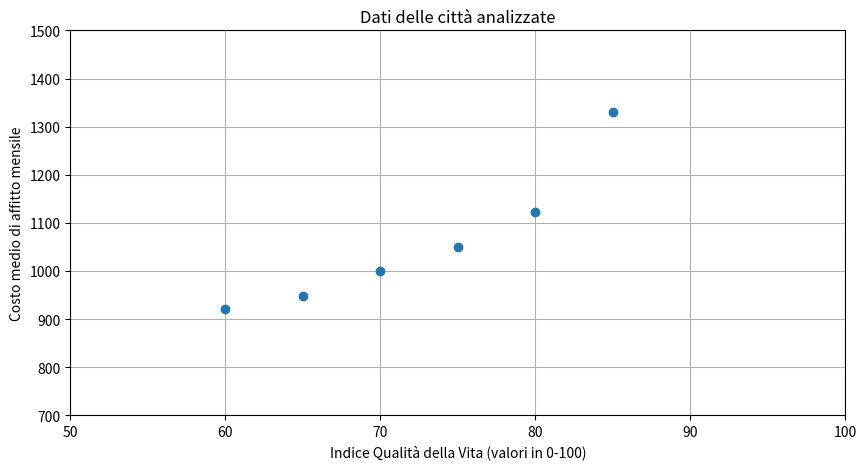
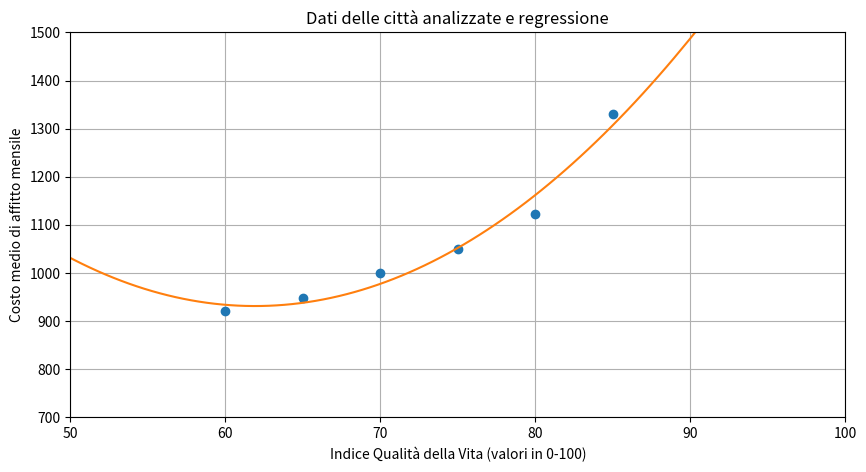
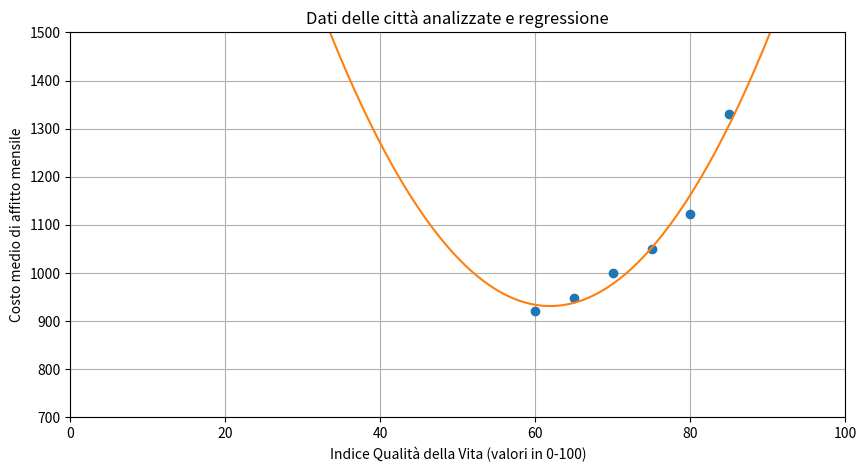

Source code (Python) for these figures, in order:
import numpy as np
import matplotlib.pyplot as plt

x = (60,        65,     70,     75,     80,     85)
y = (921.82,    947.36, 999.86, 1050.3, 1121.71, 1329.49)

x = np.array( x )
y = np.array( y )


plt.figure(figsize=(10, 5))  
plt.plot(x, y, 'o')
plt.title('Dati delle città analizzate')
plt.xlabel('Indice Qualità della Vita (valori in 0-100)')
plt.ylabel('Costo medio di affitto mensile')
plt.xlim([50, 100])
plt.ylim([700, 1500])
plt.grid()
plt.show()

# Grado del polinomio
grado = 2

# Matrice del modello
m = len(x)
A = np.zeros((m, grado + 1))

for j in range(grado + 1):
    A[:, j] = x**j

print(A)

beta_star, residui, rango, valori_singolari = np.linalg.lstsq(A, y, rcond=None)
print('Soluzione LSQ:', np.round(beta_star, 4))


beta0 = beta_star[0]
beta1 = beta_star[1]
print(f"beta0 = {beta0:.4f}")
print(f"beta1 = {beta1:.4f}")

x_vec = np.linspace(0,100, 200)

if grado==1:
    y_vec = beta0 + beta1*x_vec
else: # grado ==2
    beta2 = beta_star[2]
    print(f"beta2 = {beta2:.4f}")
    y_vec = beta0 + beta1*x_vec + beta2*x_vec**2


plt.figure(figsize=(10, 5))  
plt.plot(x, y, 'o')
plt.plot(x_vec, y_vec, '-')
plt.title('Dati delle città analizzate e regressione')
plt.xlabel('Indice Qualità della Vita (valori in 0-100)')
plt.ylabel('Costo medio di affitto mensile')
plt.xlim([50, 100])
plt.ylim([700, 1500])
plt.grid()
plt.show()

y_star = A @ beta_star
r = y-y_star

print('y stimato:\t', np.round(y_star, 4))
print('y misurato: \t', y)
print('residuo: \t', np.round(r, 4))

print('Somma abs(residui): \t', np.sum( np.abs(r) ))
print('Somma (residui)**2:\t', np.dot(r, r))
print('Media abs(residui): \t', np.mean( np.abs(r) ))

prod = A.T @ r

# print(f"{prod[0]:.3e}")   # Funziona se prod[0] è un numero
print('A^T r = ',  np.round(prod, 12))         # np.round(, 12) arrotonda i valori a 12 cifre decimali, ma non impone il formato di stampa
print('||A^T r||_2 =', np.linalg.norm(prod))

plt.figure(figsize=(10, 5))  
plt.plot(x, y, 'o')
plt.plot(x_vec, y_vec, '-')
plt.title('Dati delle città analizzate e regressione')
plt.xlabel('Indice Qualità della Vita (valori in 0-100)')
plt.ylabel('Costo medio di affitto mensile')
plt.xlim([0, 100])                      # x ha valori in [0, 100]
plt.ylim([700, 1500])
plt.grid()
plt.show()

# Risoluzione mediante equazioni normali e Cholesky

G = A.T @ A
c = A.T @ y
L = np.linalg.cholesky(G)

print('A^T A =\n', G)       # matrice simmetrica
print('L =\n', L)           # matrice triangolare inferiore


z = np.linalg.solve(L, c)
beta_chol = np.linalg.solve(L.T, z)

print('Soluzione: \t', beta_chol)
print('Confronto con lstsq:\t', np.linalg.norm(beta_chol-beta_star))

y_chol = A @ beta_chol
r = y-y_chol

print('y stimato:\t', np.round(y_chol, 4))
print('residuo: \t', np.round(r, 4))
print('Media abs(residui): \t', np.mean( np.abs(r) ))

# Risoluzione mediante SVD

U, s, VT = np.linalg.svd(A, full_matrices=False)
tol = max(A.shape) * np.finfo(float).eps * s[0]
s_inv = np.array([1/sigma if sigma > tol else 0.0 for sigma in s])
A_piu = VT.T @ np.diag(s_inv) @ U.T
beta_svd = A_piu @ y

print('Valori singolari:', np.round(s, 6))
print('Soluzione SVD:', np.round(beta_svd, 6))
print('||x_SVD-x_lstsq||_2 =', np.linalg.norm(beta_svd-beta_star))

y_svd = A @ beta_svd
r = y-y_svd

print('y stimato:\t', np.round(y_svd, 4))
print('residuo: \t', np.round(r, 4))
print('Media abs(residui): \t', np.mean( np.abs(r) ))
